Run: headless pygame with SDL's dummy video driver; simulated clock (each Clock.tick advances the game by its frame time, no real sleeping); random seed 0; keys injected as events and as key.get_pressed() state; no mouse input.
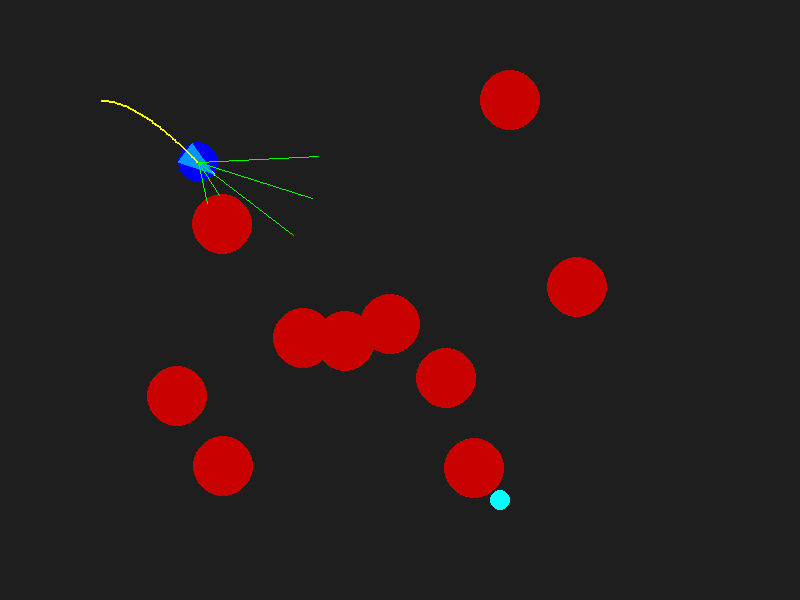
Frame 1 of 4 · flips 1–60 · no input
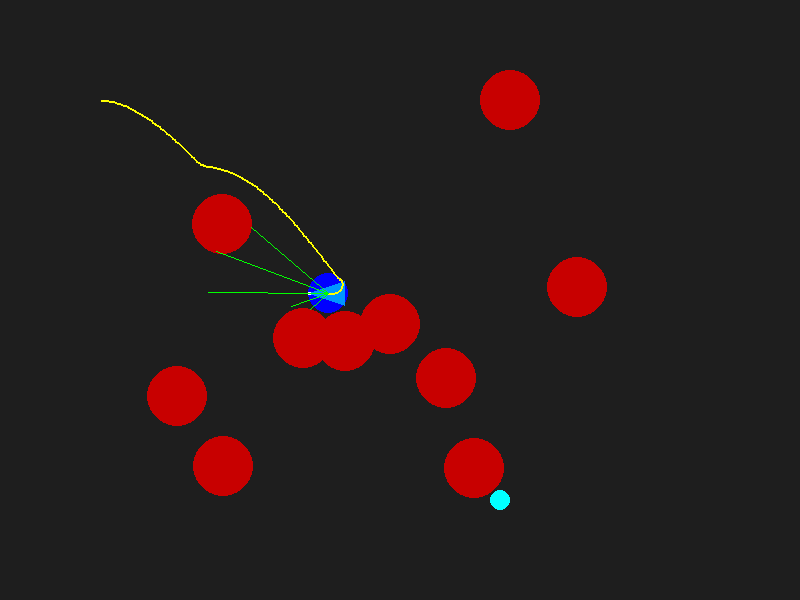
Frame 2 of 4 · flips 61–180 · tapped SPACE, RETURN · held RIGHT (→), D
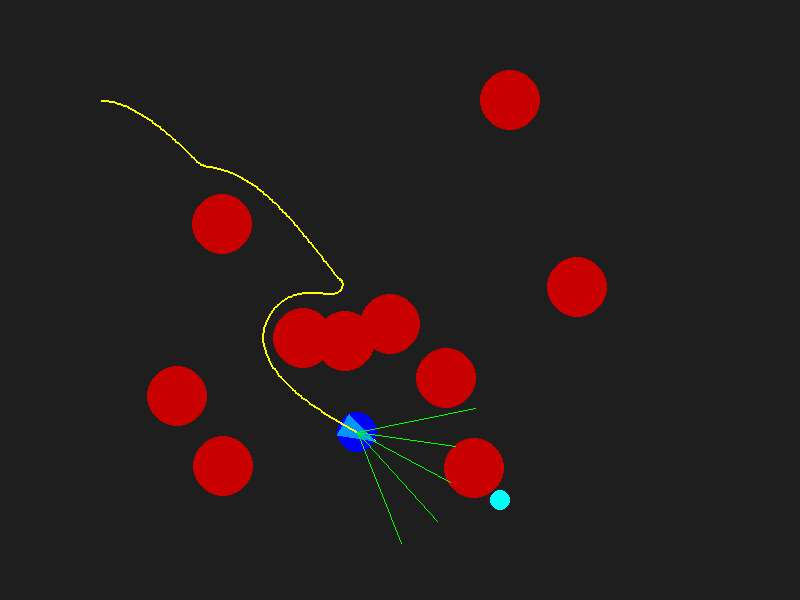
Frame 3 of 4 · flips 181–300 · held DOWN (↓), S
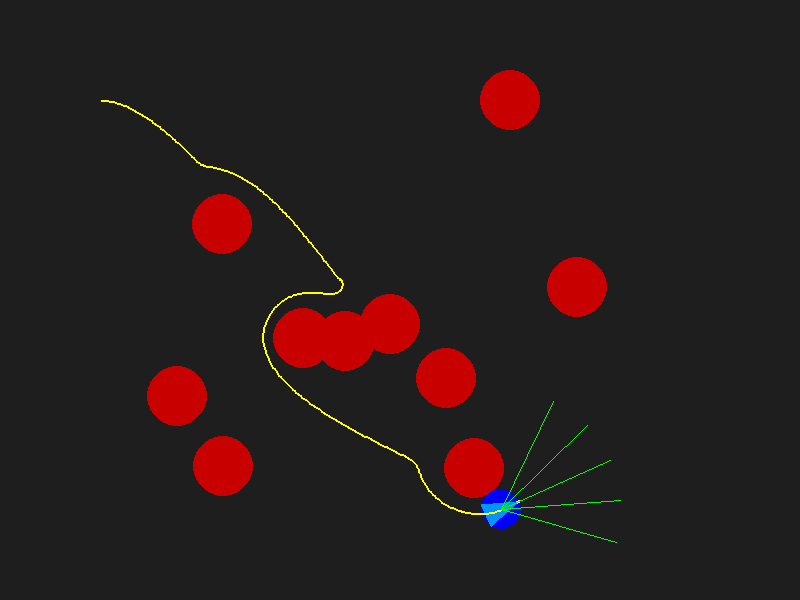
Frame 4 of 4 · flips 301–420 · held LEFT (←), A, UP (↑), W

The pygame program that drew these frames:

import pygame
import random
import math

# =========================
# CONFIGURATION
# =========================
WIDTH, HEIGHT = 800, 600
START = (100, 100)
GOAL = (500, 500)

ROBOT_RADIUS = 20
OBSTACLE_RADIUS = 30
NUM_OBSTACLES = 10

LIDAR_RANGE = 120
LIDAR_ANGLES = [-40, -20, 0, 20, 40]

pygame.init()
screen = pygame.display.set_mode((WIDTH, HEIGHT))
pygame.display.set_caption("Expert Robot Navigation")
clock = pygame.time.Clock()

# =========================
# OBSTACLE CLASS
# =========================
class Obstacle:
    def __init__(self, x, y, r=OBSTACLE_RADIUS):
        self.x = x
        self.y = y
        self.r = r

    def draw(self, screen):
        pygame.draw.circle(screen, (200, 0, 0), (int(self.x), int(self.y)), self.r)

# =========================
# LIDAR CLASS
# =========================
class Lidar:

    def __init__(self, robot, max_range=LIDAR_RANGE):
        self.robot = robot
        self.max_range = max_range

    def scan(self, obstacles):

        distances = []

        for a in LIDAR_ANGLES:

            angle = self.robot.alpha + math.radians(a)
            dist = self.max_range

            for d in range(0, self.max_range, 3):

                x = self.robot.x + d * math.cos(angle)
                y = self.robot.y + d * math.sin(angle)

                for obs in obstacles:

                    if math.hypot(x - obs.x, y - obs.y) <= obs.r:
                        dist = d
                        break

                if dist != self.max_range:
                    break

            distances.append(dist)

        return distances

    def draw(self, screen, distances):

        for i, a in enumerate(LIDAR_ANGLES):

            angle = self.robot.alpha + math.radians(a)

            x = self.robot.x + distances[i] * math.cos(angle)
            y = self.robot.y + distances[i] * math.sin(angle)

            pygame.draw.line(screen, (0, 255, 0),
                             (self.robot.x, self.robot.y),
                             (x, y), 1)

# =========================
# ROBOT CLASS
# =========================
class Robot:

    def __init__(self, x, y, alpha=0):

        self.x = x
        self.y = y
        self.alpha = alpha

        self.v = 2

        self.trajectory = []

        self.lidar = Lidar(self)

    def move(self):

        self.x += self.v * math.cos(self.alpha)
        self.y += self.v * math.sin(self.alpha)

        self.trajectory.append((self.x, self.y))

    def reached_goal(self):

        dist = math.hypot(self.x - GOAL[0], self.y - GOAL[1])

        if dist < 10:
            return True

        return False

    def draw(self, screen):

        # robot body
        pygame.draw.circle(screen, (0, 0, 255),
                           (int(self.x), int(self.y)),
                           ROBOT_RADIUS)

        # orientation line (alpha)
        dir_x = self.x + ROBOT_RADIUS * math.cos(self.alpha)
        dir_y = self.y + ROBOT_RADIUS * math.sin(self.alpha)

        pygame.draw.line(screen, (255, 255, 255),
                         (self.x, self.y),
                         (dir_x, dir_y), 3)

        # directional triangle
        p1 = (self.x + ROBOT_RADIUS * math.cos(self.alpha),
              self.y + ROBOT_RADIUS * math.sin(self.alpha))

        p2 = (self.x + ROBOT_RADIUS * math.cos(self.alpha + 2.5),
              self.y + ROBOT_RADIUS * math.sin(self.alpha + 2.5))

        p3 = (self.x + ROBOT_RADIUS * math.cos(self.alpha - 2.5),
              self.y + ROBOT_RADIUS * math.sin(self.alpha - 2.5))

        pygame.draw.polygon(screen, (0, 150, 255), [p1, p2, p3])

        # trajectory
        if len(self.trajectory) > 1:
            pygame.draw.lines(screen, (255, 255, 0),
                              False, self.trajectory, 2)

# =========================
# CONTROL SYSTEM
# =========================
class ControlSystem:

    def __init__(self, robot):
        self.robot = robot

    def update(self, lidar_data):

        goal_dist = math.hypot(GOAL[0] - self.robot.x,
                               GOAL[1] - self.robot.y)

        if goal_dist < 10:
            self.robot.v = 0
            return

        left = lidar_data[0]
        front_left = lidar_data[1]
        front = lidar_data[2]
        front_right = lidar_data[3]
        right = lidar_data[4]

        # obstacle in front
        if front < 40:
            self.robot.alpha += 0.12
            self.robot.v = 1

        # obstacle left
        elif front_left < 40 or left < 40:
            self.robot.alpha += 0.07
            self.robot.v = 1.5

        # obstacle right
        elif front_right < 40 or right < 40:
            self.robot.alpha -= 0.07
            self.robot.v = 1.5

        # free path → go to goal
        else:

            goal_angle = math.atan2(
                GOAL[1] - self.robot.y,
                GOAL[0] - self.robot.x
            )

            self.robot.alpha += (goal_angle - self.robot.alpha) * 0.05
            self.robot.v = 2

# =========================
# CREATE OBSTACLES
# =========================
obstacles = []

for i in range(NUM_OBSTACLES):

    x = random.randint(80, 720)
    y = random.randint(80, 520)

    obstacles.append(Obstacle(x, y))

# =========================
# INITIALIZE ROBOT
# =========================
robot = Robot(START[0], START[1], 0)
control = ControlSystem(robot)

# =========================
# MAIN LOOP
# =========================
running = True

while running:

    clock.tick(60)

    for event in pygame.event.get():
        if event.type == pygame.QUIT:
            running = False

    # lidar scan
    lidar_data = robot.lidar.scan(obstacles)

    # control decision
    control.update(lidar_data)

    # robot move
    if not robot.reached_goal():
        robot.move()

    else:
        robot.v = 0
    # =====================
    # DRAW
    # =====================
    screen.fill((30, 30, 30))

    # goal
    pygame.draw.circle(screen, (0, 255, 255), GOAL, 10)

    # obstacles
    for obs in obstacles:
        obs.draw(screen)

    # robot
    robot.draw(screen)

    # lidar
    robot.lidar.draw(screen, lidar_data)

    pygame.display.flip()

pygame.quit()
